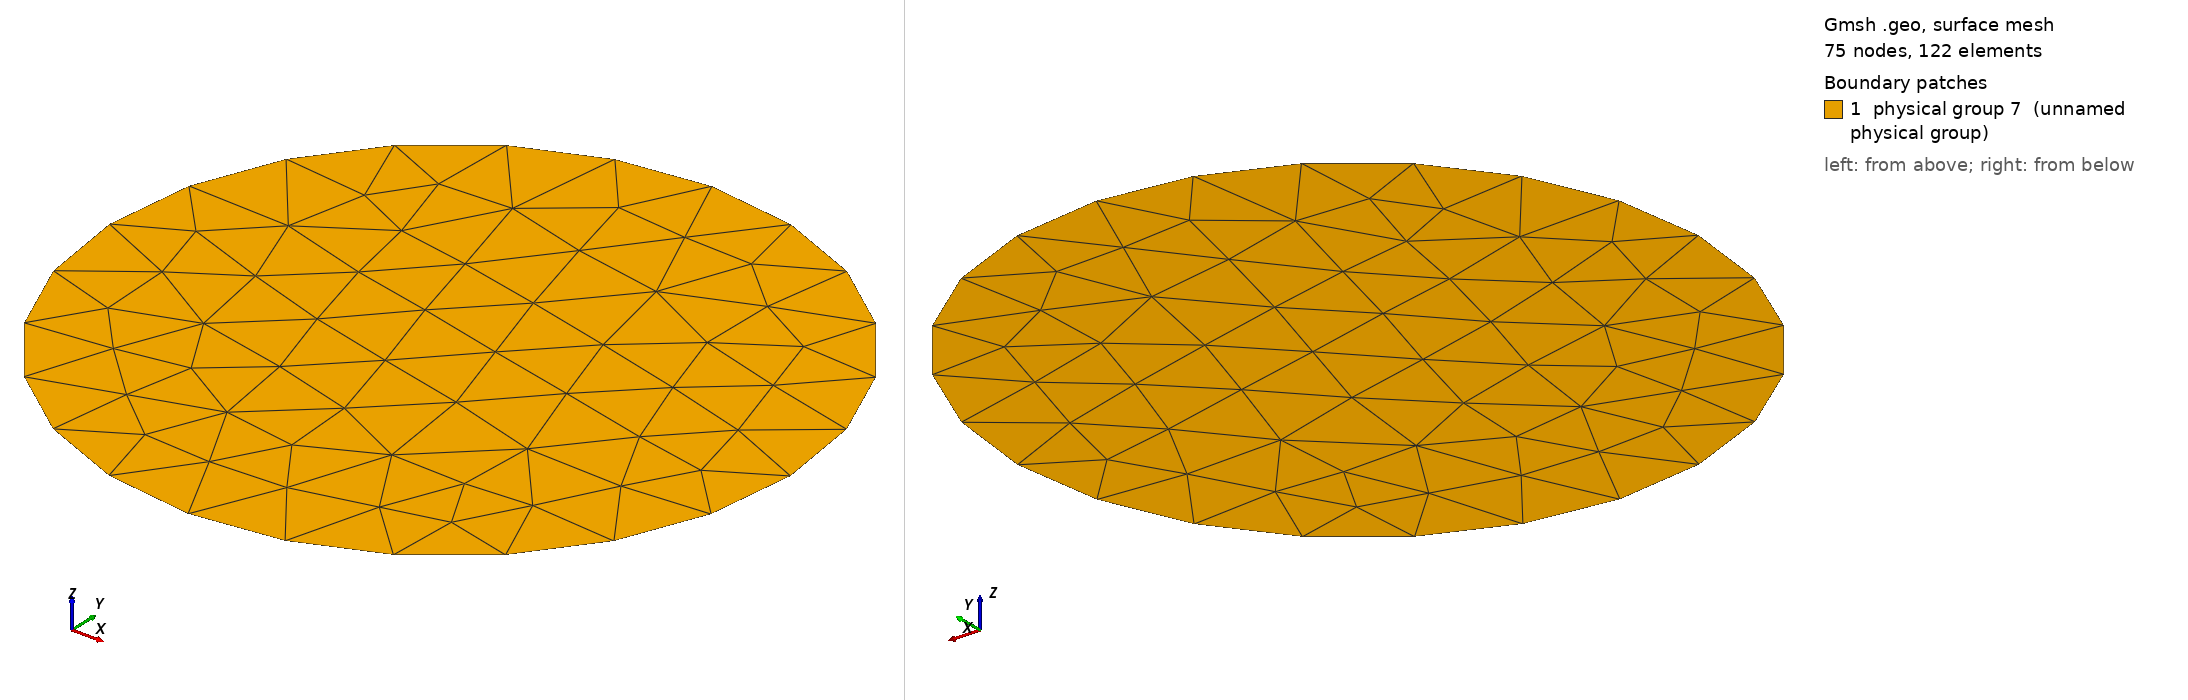

Gmsh geometry script, surface-meshed: 75 nodes, 122 surface elements. Boundary patches (legend numbers): 1 physical group 7 (unnamed physical group). Left view from above one corner, right view from below the opposite corner. Legend entries are the model's physical surfaces. The drawing asked Gmsh for element sizes between 1% and 20% of the model's largest extent; the script's own settings can give other sizes.

=== mesh_connected_A.geo (drawn) ===
Point(1) = {0, 0, 0, 50000000};
Point(2) = {440000, 0, 0, 500000000};
Point(3) = {0, 440000, 0, 500000000};
Point(4) = {-440000, 0, 0, 50000000};
Point(5) = {0, -440000, 0, 50000000};
Circle(1) = {2, 1, 3};
Circle(2) = {3, 1, 4};
Circle(3) = {4, 1, 5};
Circle(4) = {5, 1, 2};
Line Loop(6) = {1, 2, 3, 4};
Plane Surface(6) = {6};
Physical Line(4) = {1, 2, 3, 4};
Physical Surface(7) = {6};
Field[1] = MathEval;
Field[1].F = "(Fabs(380000-(x*x+y*y)^0.5)/5+20000)/0.2625";
Background Field = 1;
Mesh.CharacteristicLengthExtendFromBoundary = 0;
